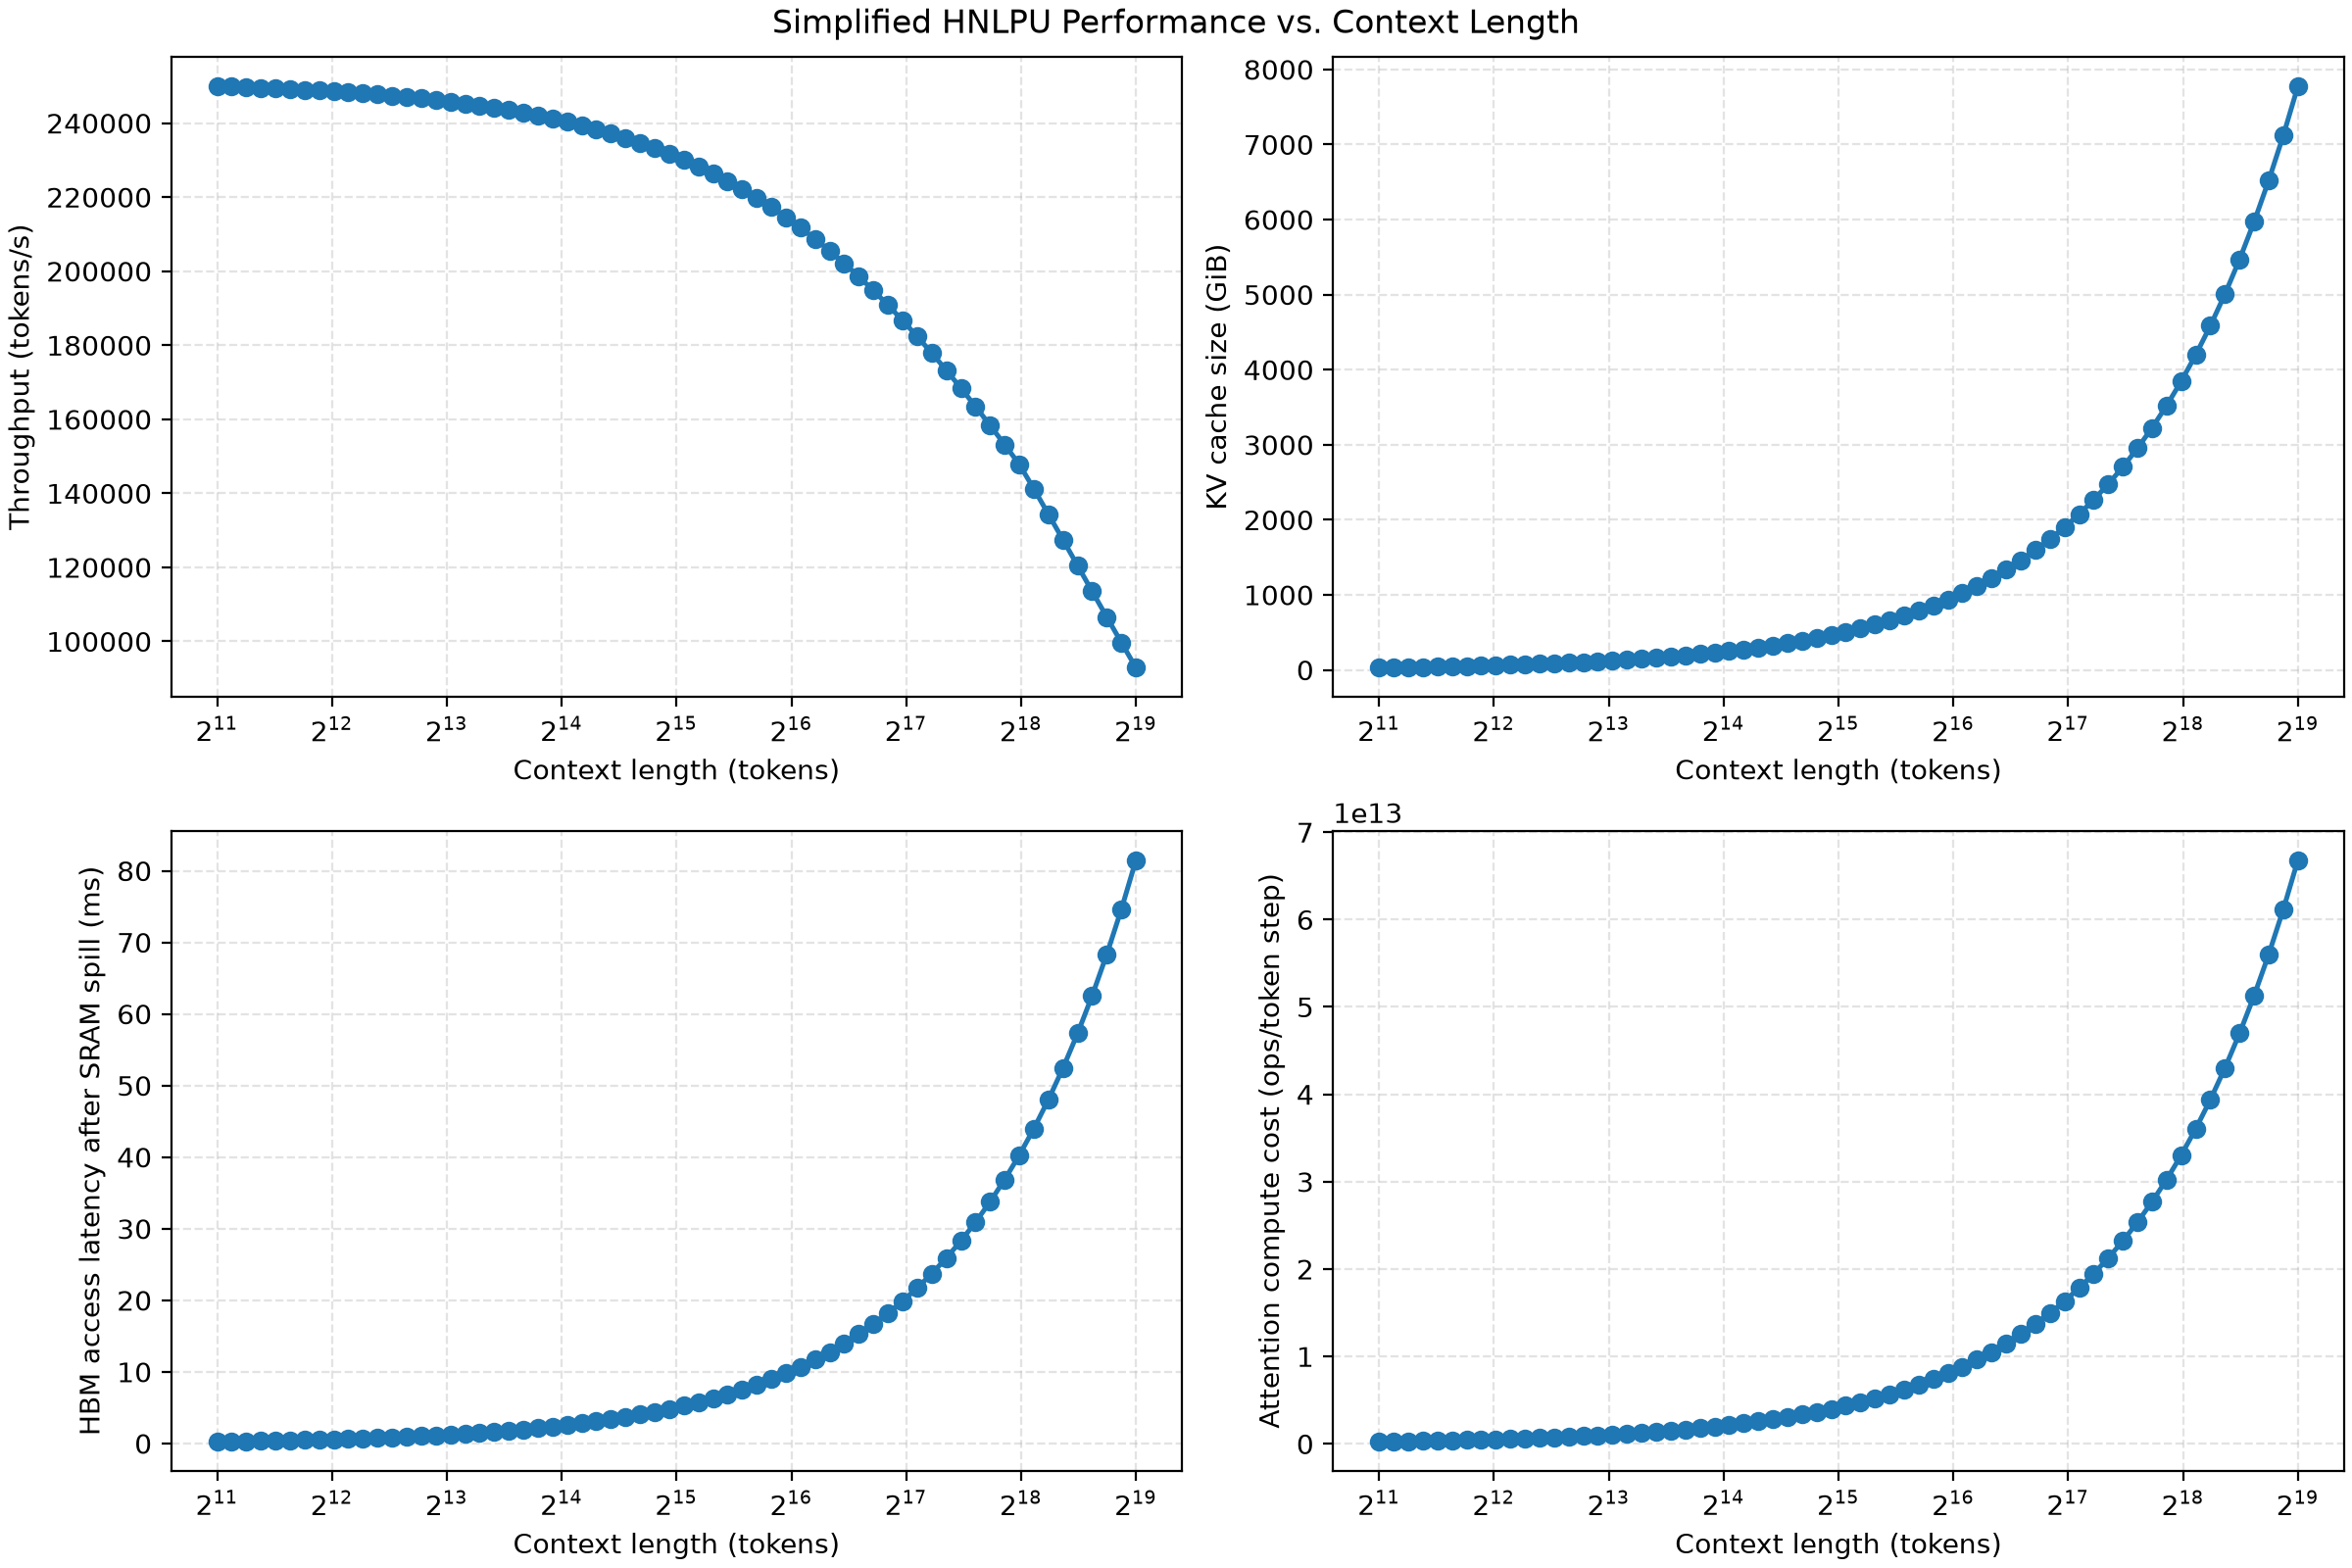

The file beside this chart, header and first rows:
context_length, throughput_tokens_per_s, kv_cache_GiB, memory_access_latency_ms, attention_compute_cost_ops
2048, 249960, 30.38, 0.2661, 260919263232
2236, 249834, 33.16, 0.2953, 284870836224
2442, 249696, 36.22, 0.3274, 311115644928
2667, 249545, 39.56, 0.3623, 339781091328
2912, 249381, 43.19, 0.4004, 370994577408
3180, 249202, 47.16, 0.4421, 405138309120
3473, 249007, 51.51, 0.4877, 442467090432
3792, 248795, 56.24, 0.5373, 483108323328
4141, 248563, 61.42, 0.5916, 527571615744
4522, 248310, 67.07, 0.6508, 576111771648
4938, 248035, 73.24, 0.7155, 629110996992
5393, 247735, 79.99, 0.7863, 687078899712
5889, 247408, 87.34, 0.8634, 750270283776
6431, 247052, 95.38, 0.9477, 819322159104
7023, 246664, 104.2, 1.04, 894744133632
7669, 246243, 113.7, 1.14, 977045815296
8374, 245784, 124.2, 1.25, 1066864214016
9145, 245285, 135.6, 1.37, 1165091143680
9986, 244743, 148.1, 1.501, 1272236212224
10905, 244153, 161.7, 1.644, 1389318635520
11908, 243512, 176.6, 1.8, 1517102825472
13004, 242816, 192.9, 1.97, 1656735399936
14200, 242060, 210.6, 2.156, 1809108172800
15507, 241240, 230, 2.359, 1975622565888
16934, 240351, 251.2, 2.581, 2157425197056
18492, 239388, 274.3, 2.823, 2355917488128
20193, 238346, 299.5, 3.088, 2572628262912
22051, 237217, 327.1, 3.377, 2809341149184
24080, 235997, 357.1, 3.692, 3067839774720
26296, 234678, 390, 4.037, 3350162571264
28715, 233255, 425.9, 4.413, 3658347970560
31357, 231721, 465.1, 4.824, 3994944012288
34242, 230069, 507.9, 5.273, 4362498736128
37393, 228291, 554.6, 5.763, 4763942387712
40833, 226380, 605.6, 6.298, 5202205212672
44590, 224331, 661.3, 6.882, 5680854466560
48693, 222134, 722.2, 7.52, 6203584806912
53173, 219784, 788.6, 8.217, 6774345695232
58066, 217274, 861.2, 8.978, 7397723602944
63408, 214598, 940.4, 9.809, 8078305001472
69242, 211749, 1027, 10.72, 8821568176128
75613, 208724, 1121, 11.71, 9633246216192
82570, 205518, 1225, 12.79, 10519581818880
90167, 202127, 1337, 13.97, 11487454691328
98464, 198550, 1460, 15.26, 12544508952576
107523, 194785, 1595, 16.67, 13698643525632
117416, 190834, 1741, 18.21, 14959031353344
128219, 186699, 1902, 19.89, 16335354986496
140017, 182383, 2077, 21.72, 17838443593728
152899, 177893, 2268, 23.73, 19479635951616
166967, 173235, 2476, 25.91, 21271927062528
182330, 168419, 2704, 28.3, 23229203742720
199106, 163457, 2953, 30.91, 25366499426304
217425, 158362, 3225, 33.76, 27700376371200
237430, 153150, 3521, 36.87, 30249053061120
259276, 147836, 3845, 40.27, 33032276803584
283131, 141218, 4199, 43.98, 36071451131904
309182, 134348, 4586, 48.03, 39390400217088
337629, 127423, 5008, 52.46, 43014604455936
368694, 120469, 5468, 57.29, 46972347088896
... 4 more rows
